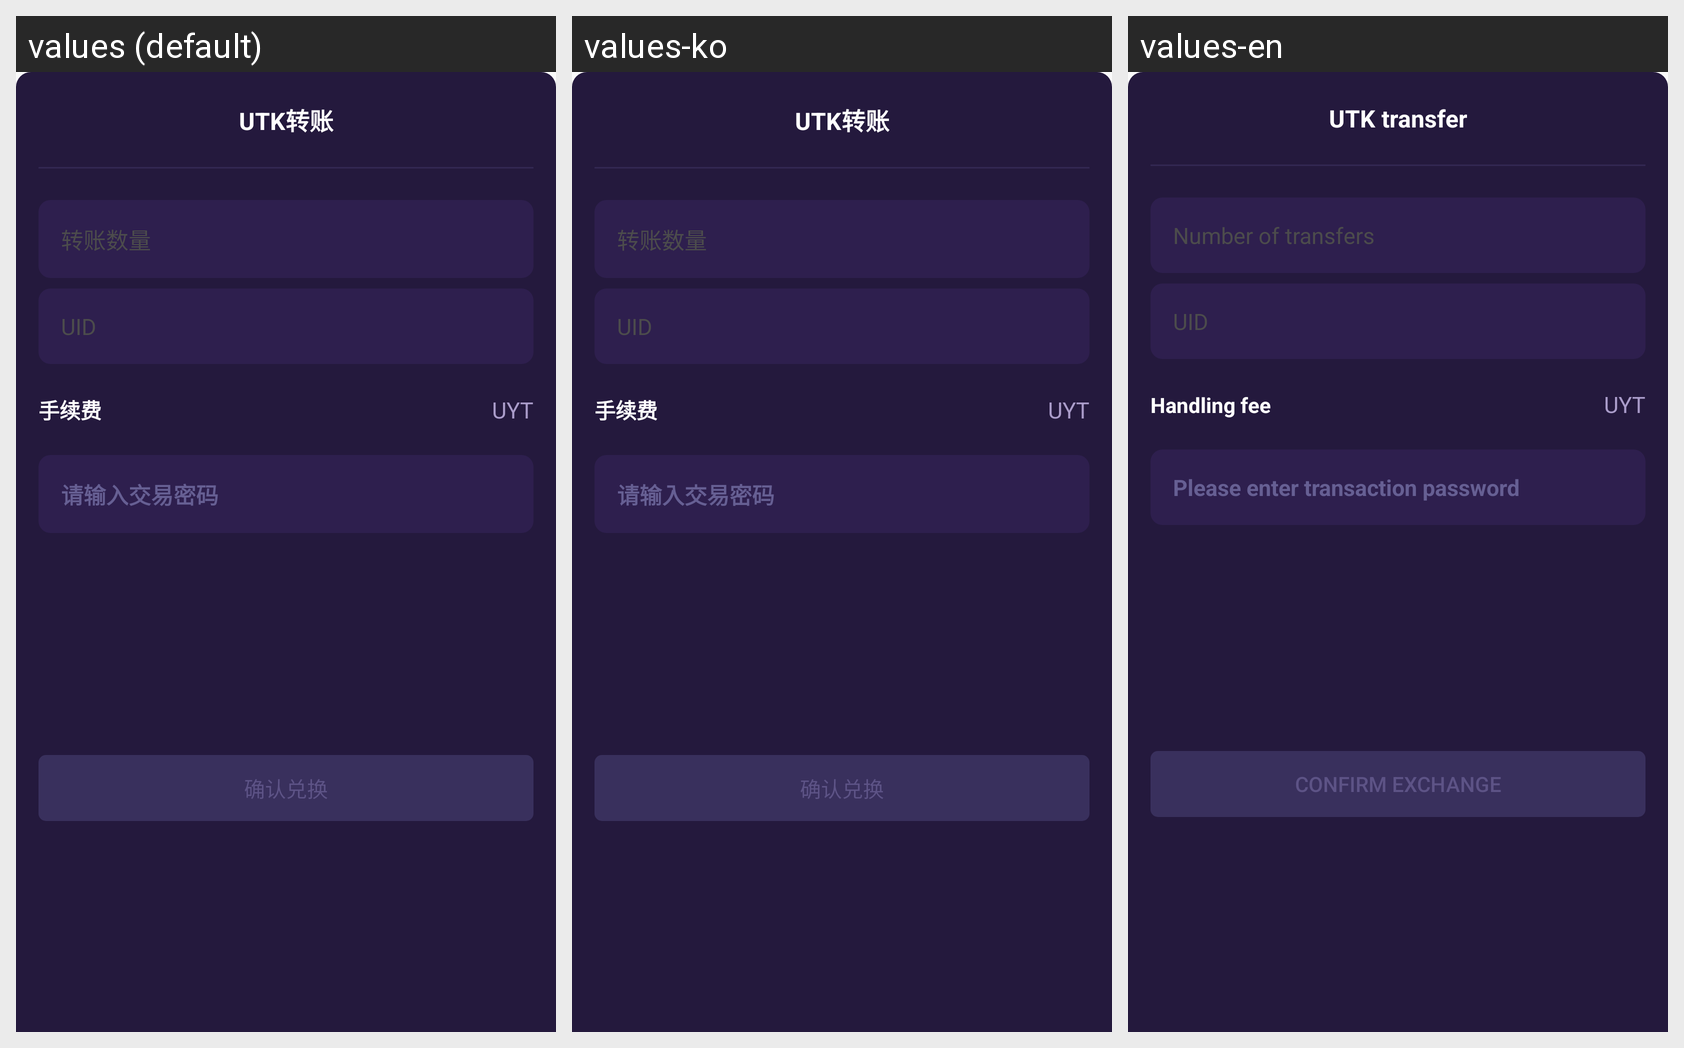

This grid shows one Android layout under several languages. Give, for every string resource on the screen, its name, the default text and each shown locale's text.
Android screen res/layout/dialog_utk_transfer.xml rendered under 3 locales, left to right: values (default), values-ko, values-en. Device: Nexus 5 (rendered at 1080×1920; each locale shown at half size, 540×960, under a caption strip naming it); theme AppTheme.
Strings drawn on this screen, with the default value and each locale's value (text and hints the layout hard-codes, and strings that could not be matched under every locale, appear in the picture but are not listed):

asset_utk_transfer
  values: UTK转账
  values-ko: UTK转账  [not translated; the default value is used]
  values-en: UTK transfer

asset_transfer_counts
  values: 转账数量
  values-ko: 转账数量  [not translated; the default value is used]
  values-en: Number of transfers

asset_handling_fees
  values: 手续费
  values-ko: 手续费  [not translated; the default value is used]
  values-en: Handling fee

asset_trade_psw
  values: 请输入交易密码
  values-ko: 请输入交易密码  [not translated; the default value is used]
  values-en: Please enter transaction password

asset_confirm_exchange
  values: 确认兑换
  values-ko: 确认兑换  [not translated; the default value is used]
  values-en: Confirm exchange
